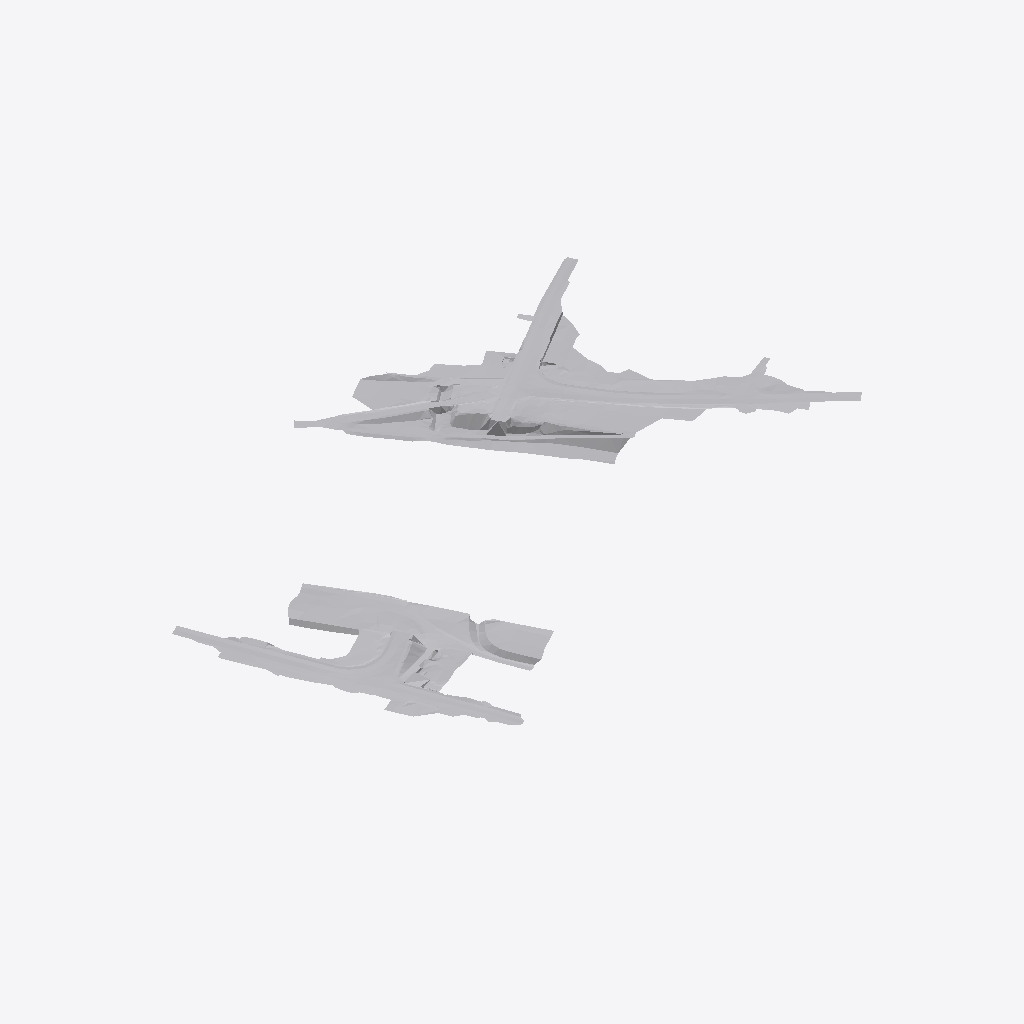
Isometric view of an IFC building model (IFC-SPF (STEP), schema IFC4X1, length unit metre), seen from the south-west, elements coloured by IFC class: 2 other elements (light grey).
Extent 375.7 m × 258.1 m × 9.8 m (x, y, z). Elements (2): 2 IfcGeographicElement.

HEADER;
FILE_DESCRIPTION(('IFC4x1'),'2;1');
FILE_NAME('C:/Users/no68koc/Desktop/terrain-and-alignment_Revison 1000.ifc','2015-10-28T11:20:48',(''),('',''),'','IfcAlignment','');
FILE_SCHEMA(('IFC4X1'));
ENDSEC;
DATA;
#7=IFCPROJECT('0lVEUsi79CPAQPhh5IxP27',#5,'IfcAlignment Project',$,$,$,$,(#22),#8);
#16=IFCSITE('2N12FZs5P2bwZABqLPyT_x',$,'Terrain surface','My description.',$,#15,$,$,$,$,$,$,$,$);
#38=IFCGEOGRAPHICELEMENT('3e_8Q0ddzBOhkhQikL7xy6',$,'Terrain',$,$,#36,#37,$,.TERRAIN.);
#30=IFCGEOGRAPHICELEMENT('0OhCHwY659kg8GzaXrMu5A',$,'Terrain',$,$,#28,#29,$,.TERRAIN.);
ENDSEC;
